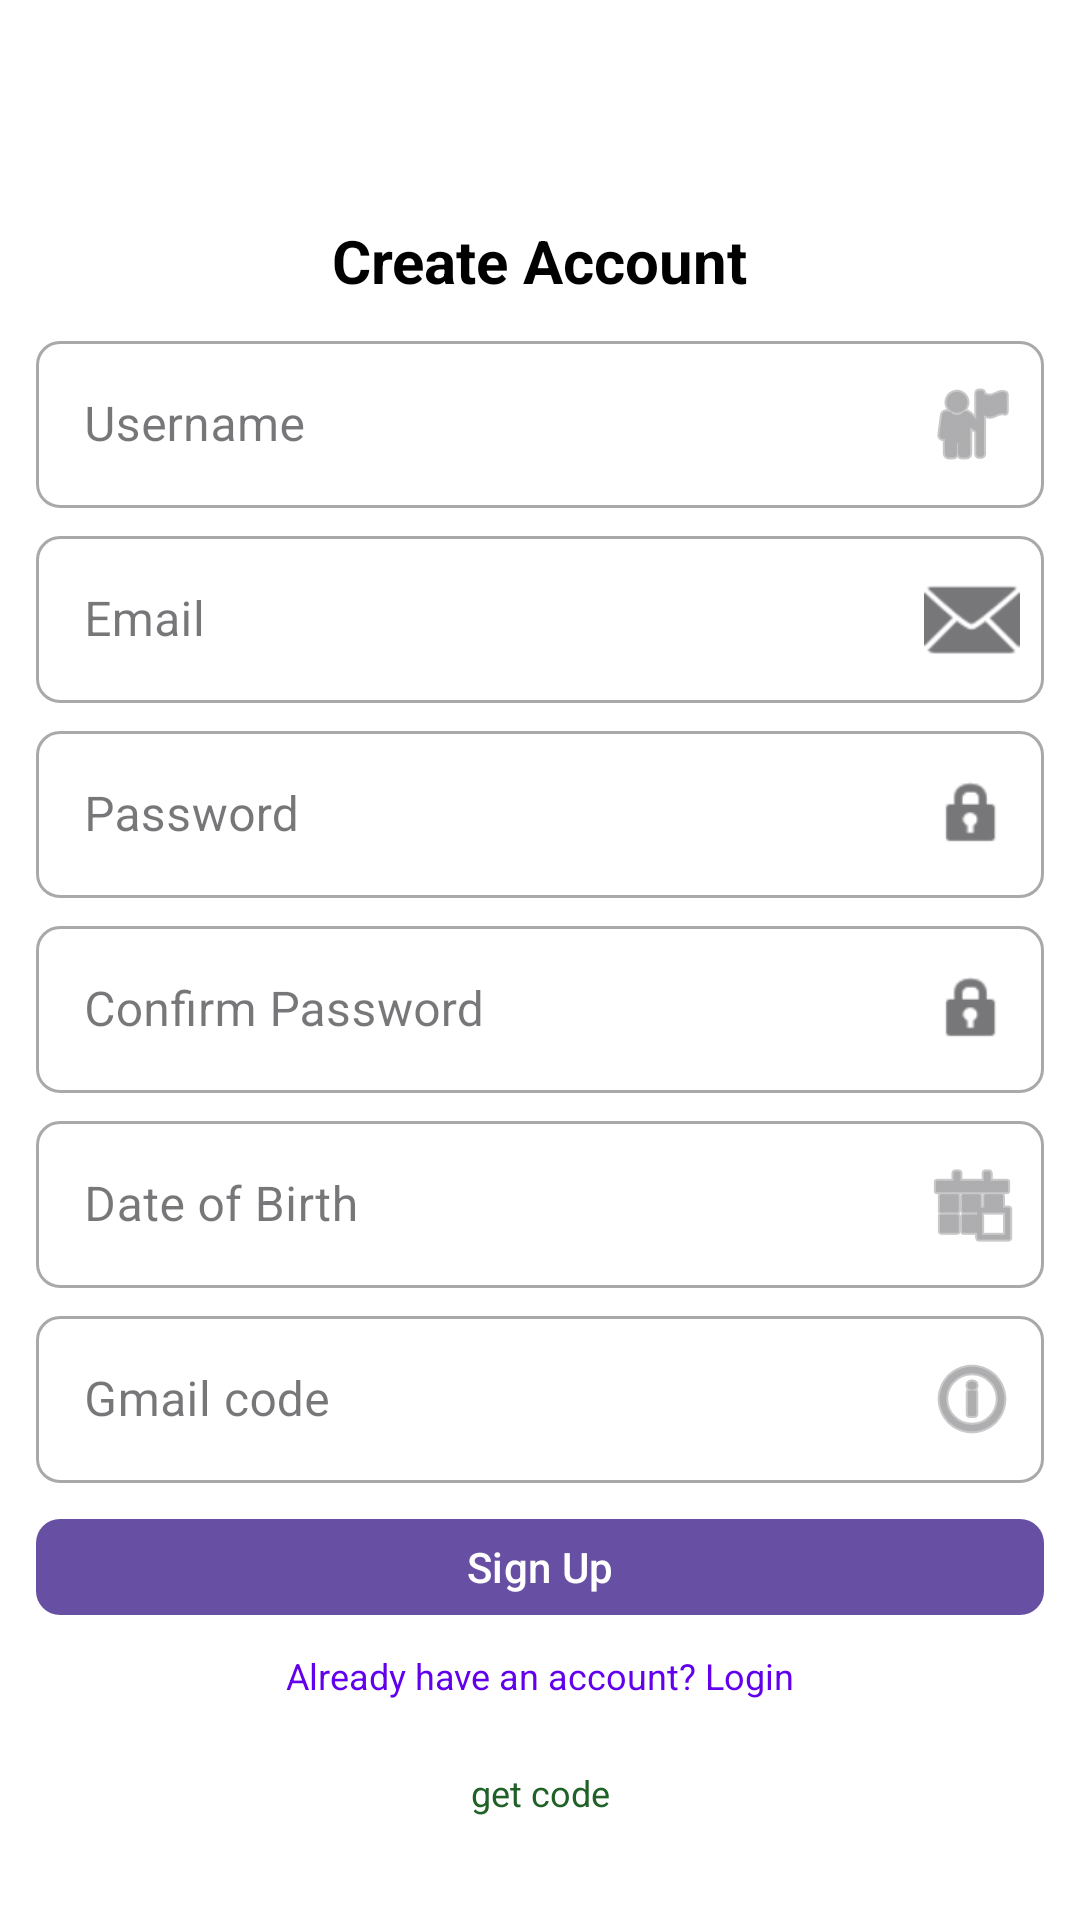

This screen was rendered from an Android layout file. Write that file and the resources it references.
<!-- AndroidManifest.xml: application theme Theme.JokesQuotes -->
<!-- res/layout/signup_page.xml -->
<?xml version="1.0" encoding="utf-8"?>
<androidx.constraintlayout.widget.ConstraintLayout xmlns:android="http://schemas.android.com/apk/res/android"
    xmlns:app="http://schemas.android.com/apk/res-auto"
    xmlns:tools="http://schemas.android.com/tools"
    android:layout_width="match_parent"
    android:layout_height="match_parent"
    android:padding="12dp"
    android:background="@android:color/white">

    <TextView
        android:id="@+id/tvTitle"
        android:layout_width="wrap_content"
        android:layout_height="wrap_content"
        android:text="Create Account"
        android:textSize="20sp"
        android:textStyle="bold"
        android:textColor="@android:color/black"
        android:layout_marginBottom="8dp"
        app:layout_constraintTop_toTopOf="parent"
        app:layout_constraintStart_toStartOf="parent"
        app:layout_constraintEnd_toEndOf="parent"
        app:layout_constraintBottom_toTopOf="@+id/tilUsername"
        app:layout_constraintVertical_chainStyle="packed" />

    
    <com.google.android.material.textfield.TextInputLayout
        android:id="@+id/tilUsername"
        style="@style/Widget.MaterialComponents.TextInputLayout.OutlinedBox"
        android:layout_width="match_parent"
        android:layout_height="wrap_content"
        android:hint="Username"
        app:endIconMode="custom"
        app:endIconDrawable="@android:drawable/ic_menu_myplaces"
        app:boxCornerRadiusTopStart="8dp"
        app:boxCornerRadiusTopEnd="8dp"
        app:boxCornerRadiusBottomStart="8dp"
        app:boxCornerRadiusBottomEnd="8dp"
        android:layout_marginBottom="4dp"
        app:layout_constraintTop_toBottomOf="@+id/tvTitle"
        app:layout_constraintBottom_toTopOf="@+id/tilEmail">

        <com.google.android.material.textfield.TextInputEditText
            android:id="@+id/etUsername"
            android:layout_width="match_parent"
            android:layout_height="wrap_content"
            android:inputType="textPersonName" />
    </com.google.android.material.textfield.TextInputLayout>

    
    <com.google.android.material.textfield.TextInputLayout
        android:id="@+id/tilEmail"
        style="@style/Widget.MaterialComponents.TextInputLayout.OutlinedBox"
        android:layout_width="match_parent"
        android:layout_height="wrap_content"
        android:hint="Email"
        app:endIconMode="custom"
        app:endIconDrawable="@android:drawable/ic_dialog_email"
        app:boxCornerRadiusTopStart="8dp"
        app:boxCornerRadiusTopEnd="8dp"
        app:boxCornerRadiusBottomStart="8dp"
        app:boxCornerRadiusBottomEnd="8dp"
        android:layout_marginBottom="4dp"
        app:layout_constraintTop_toBottomOf="@+id/tilUsername"
        app:layout_constraintBottom_toTopOf="@+id/tilPassword">

        <com.google.android.material.textfield.TextInputEditText
            android:id="@+id/etEmail"
            android:layout_width="match_parent"
            android:layout_height="wrap_content"
            android:inputType="textEmailAddress" />
    </com.google.android.material.textfield.TextInputLayout>

    
    <com.google.android.material.textfield.TextInputLayout
        android:id="@+id/tilPassword"
        style="@style/Widget.MaterialComponents.TextInputLayout.OutlinedBox"
        android:layout_width="match_parent"
        android:layout_height="wrap_content"
        android:hint="Password"
        app:endIconMode="custom"
        app:endIconDrawable="@android:drawable/ic_lock_idle_lock"
        app:boxCornerRadiusTopStart="8dp"
        app:boxCornerRadiusTopEnd="8dp"
        app:boxCornerRadiusBottomStart="8dp"
        app:boxCornerRadiusBottomEnd="8dp"
        android:layout_marginBottom="4dp"
        app:layout_constraintTop_toBottomOf="@+id/tilEmail"
        app:layout_constraintBottom_toTopOf="@+id/tilConfirmPassword">

        <com.google.android.material.textfield.TextInputEditText
            android:id="@+id/etPassword"
            android:layout_width="match_parent"
            android:layout_height="wrap_content"
            android:inputType="textPassword" />
    </com.google.android.material.textfield.TextInputLayout>

    
    <com.google.android.material.textfield.TextInputLayout
        android:id="@+id/tilConfirmPassword"
        style="@style/Widget.MaterialComponents.TextInputLayout.OutlinedBox"
        android:layout_width="match_parent"
        android:layout_height="wrap_content"
        android:hint="Confirm Password"
        app:endIconMode="custom"
        app:endIconDrawable="@android:drawable/ic_lock_idle_lock"
        app:boxCornerRadiusTopStart="8dp"
        app:boxCornerRadiusTopEnd="8dp"
        app:boxCornerRadiusBottomStart="8dp"
        app:boxCornerRadiusBottomEnd="8dp"
        android:layout_marginBottom="4dp"
        app:layout_constraintTop_toBottomOf="@+id/tilPassword"
        app:layout_constraintBottom_toTopOf="@+id/tilDate">

        <com.google.android.material.textfield.TextInputEditText
            android:id="@+id/etConfirmPassword"
            android:layout_width="match_parent"
            android:layout_height="wrap_content"
            android:inputType="textPassword" />
    </com.google.android.material.textfield.TextInputLayout>

    
    <com.google.android.material.textfield.TextInputLayout
        android:id="@+id/tilDate"
        style="@style/Widget.MaterialComponents.TextInputLayout.OutlinedBox"
        android:layout_width="match_parent"
        android:layout_height="wrap_content"
        android:hint="Date of Birth"
        app:endIconMode="custom"
        app:endIconDrawable="@android:drawable/ic_menu_today"
        app:boxCornerRadiusTopStart="8dp"
        app:boxCornerRadiusTopEnd="8dp"
        app:boxCornerRadiusBottomStart="8dp"
        app:boxCornerRadiusBottomEnd="8dp"
        android:layout_marginBottom="4dp"
        app:layout_constraintTop_toBottomOf="@+id/tilConfirmPassword"
        app:layout_constraintBottom_toTopOf="@+id/tilCode">

        <com.google.android.material.textfield.TextInputEditText
            android:id="@+id/etDate"
            android:layout_width="match_parent"
            android:layout_height="wrap_content"
            android:focusable="false"
            android:clickable="true"
            android:inputType="none" />
    </com.google.android.material.textfield.TextInputLayout>

    
    <com.google.android.material.textfield.TextInputLayout
        android:id="@+id/tilCode"
        style="@style/Widget.MaterialComponents.TextInputLayout.OutlinedBox"
        android:layout_width="match_parent"
        android:layout_height="wrap_content"
        android:hint="Gmail code"
        app:endIconMode="custom"
        app:endIconDrawable="@android:drawable/ic_menu_info_details"
        app:boxCornerRadiusTopStart="8dp"
        app:boxCornerRadiusTopEnd="8dp"
        app:boxCornerRadiusBottomStart="8dp"
        app:boxCornerRadiusBottomEnd="8dp"
        android:layout_marginBottom="8dp"
        app:layout_constraintTop_toBottomOf="@+id/tilDate"
        app:layout_constraintBottom_toTopOf="@+id/btnSignup">

        <com.google.android.material.textfield.TextInputEditText
            android:id="@+id/etCode"
            android:layout_width="match_parent"
            android:layout_height="wrap_content"
            android:inputType="text" />
    </com.google.android.material.textfield.TextInputLayout>

    
    <com.google.android.material.button.MaterialButton
        android:id="@+id/btnSignup"
        android:layout_width="match_parent"
        android:layout_height="40dp"
        android:text="Sign Up"
        android:textAllCaps="false"
        android:textSize="14sp"
        app:cornerRadius="8dp"
        android:layout_marginBottom="8dp"
        app:layout_constraintTop_toBottomOf="@+id/tilCode"
        app:layout_constraintBottom_toTopOf="@+id/tvLogin" />

    
    <TextView
        android:id="@+id/tvLogin"
        android:layout_width="wrap_content"
        android:layout_height="wrap_content"
        android:text="Already have an account? Login"
        android:textSize="12sp"
        android:textColor="@color/design_default_color_primary"
        android:clickable="true"
        android:focusable="true"
        android:background="?attr/selectableItemBackground"
        app:layout_constraintTop_toBottomOf="@+id/btnSignup"
        app:layout_constraintStart_toStartOf="parent"
        app:layout_constraintEnd_toEndOf="parent"
        app:layout_constraintBottom_toBottomOf="parent" />

    <TextView
        android:id="@+id/tvGetCode"
        android:layout_width="wrap_content"
        android:layout_height="wrap_content"
        android:text="get code"
        android:textSize="12sp"
        android:textColor="#1F6126"
        android:clickable="true"
        android:focusable="true"
        android:background="?attr/selectableItemBackground"
        app:layout_constraintTop_toBottomOf="@+id/tvLogin"
        app:layout_constraintStart_toStartOf="parent"
        app:layout_constraintEnd_toEndOf="parent"
        app:layout_constraintBottom_toBottomOf="parent" />

</androidx.constraintlayout.widget.ConstraintLayout>
<!-- resources referenced by this layout -->
<resources>
  <style name="Theme.JokesQuotes" parent="Base.Theme.JokesQuotes" />
  <style name="Base.Theme.JokesQuotes" parent="Theme.Material3.DayNight.NoActionBar">
          
          
      </style>
</resources>
